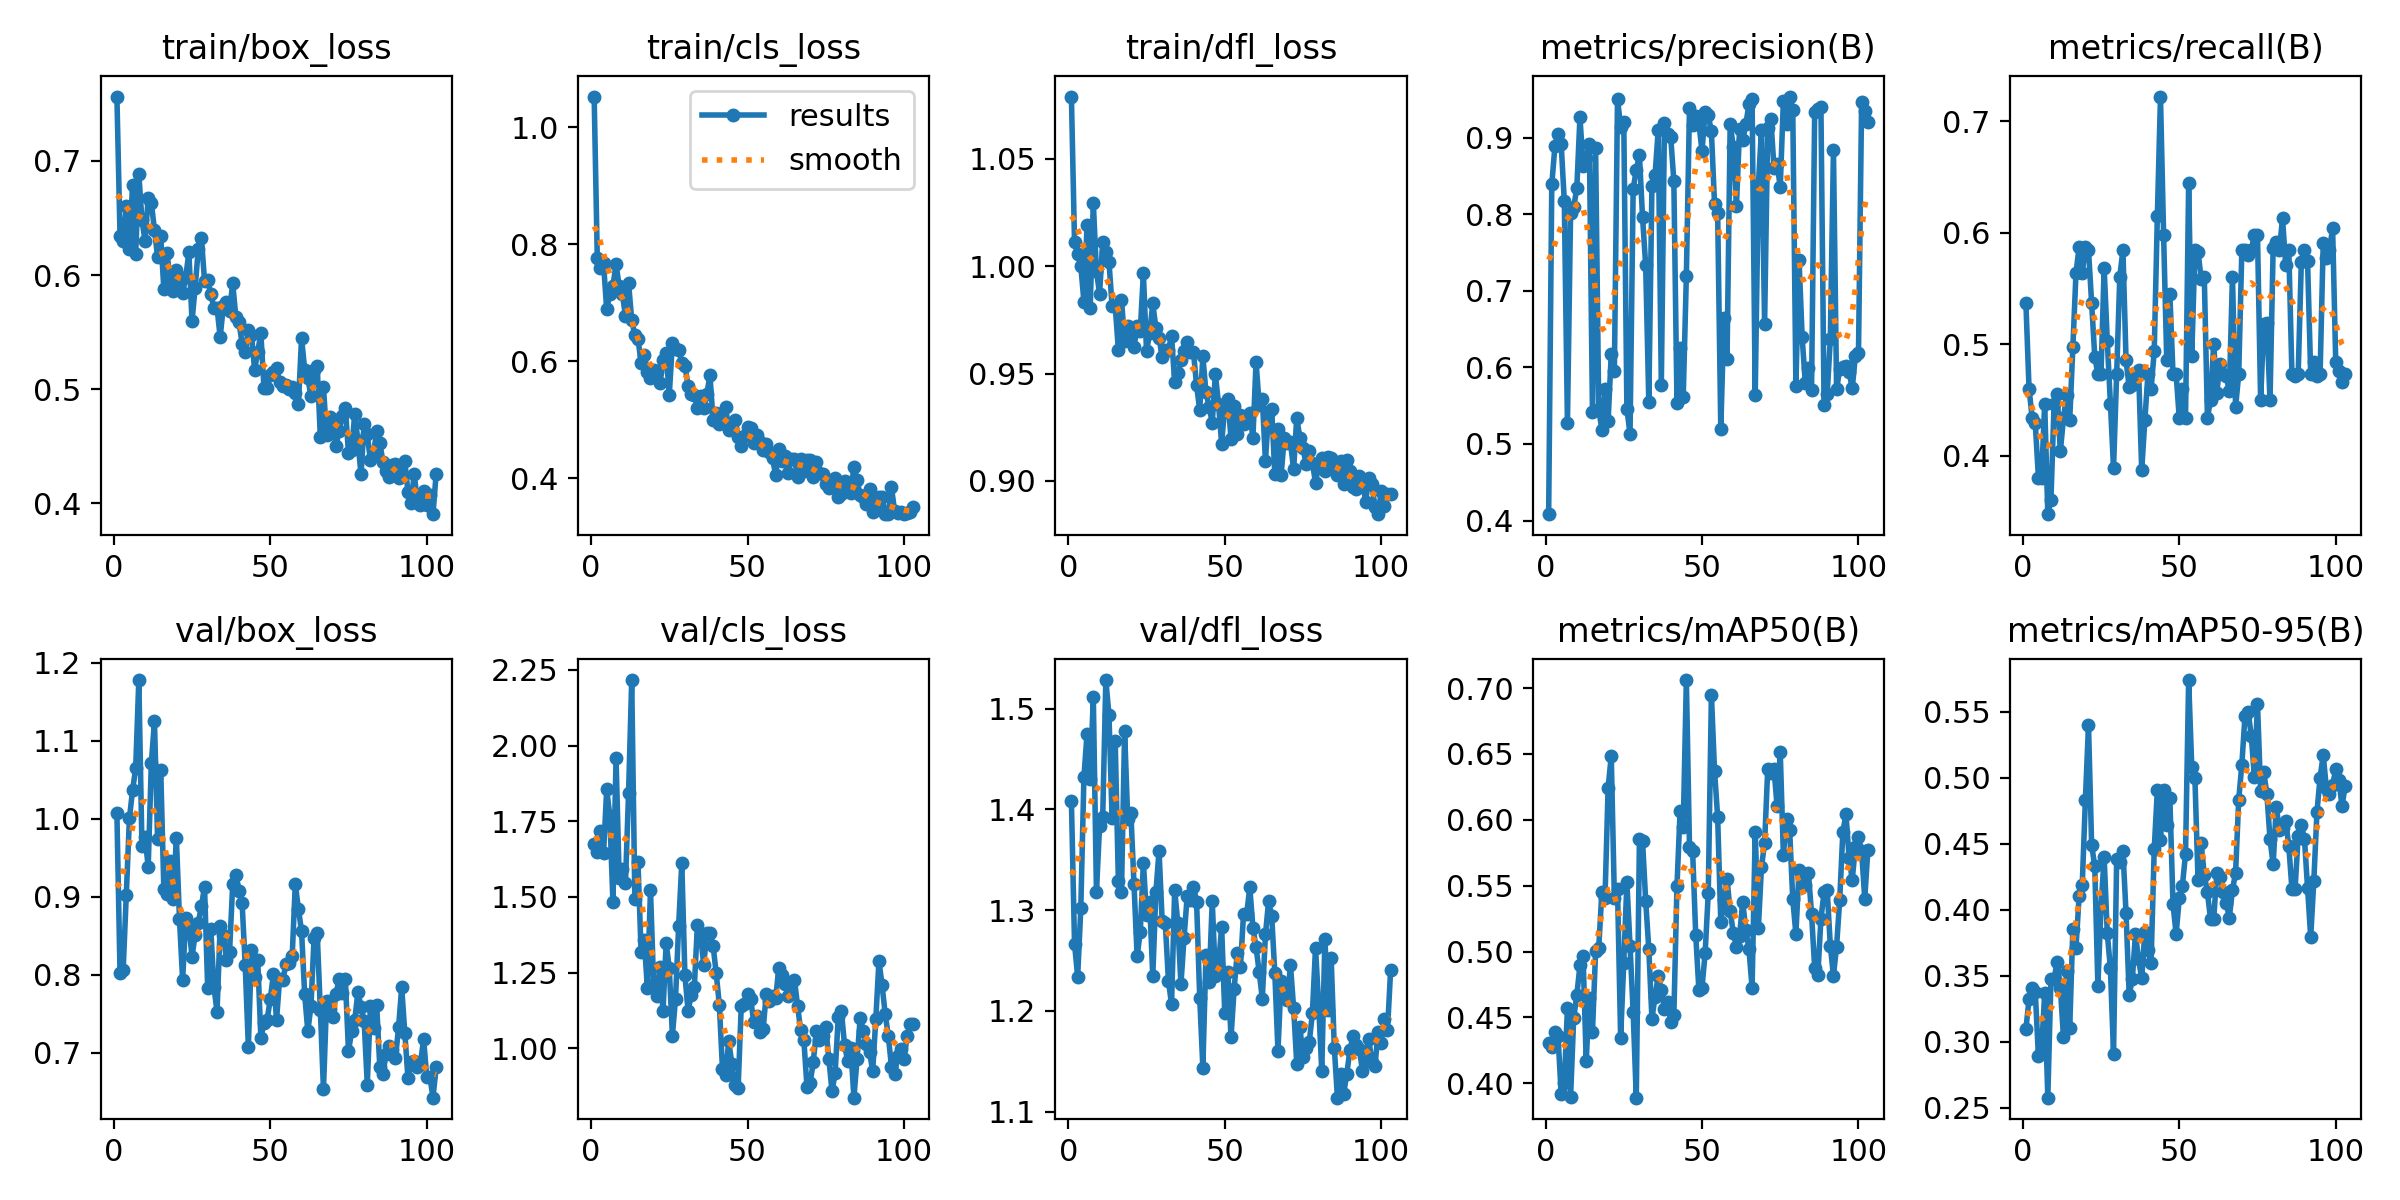

Data behind this chart, as committed beside it:
epoch, train/box_loss, train/cls_loss, train/dfl_loss, metrics/precision(B), metrics/recall(B), metrics/mAP50(B), metrics/mAP50-95(B), val/box_loss, val/cls_loss, val/dfl_loss, lr/pg0, lr/pg1, lr/pg2
1, 0.7563, 1.052, 1.079, 0.4083, 0.5368, 0.4303, 0.3097, 1.007, 1.676, 1.408, 0.0001715, 0.0001715, 0.0001715
2, 0.6343, 0.7757, 1.011, 0.839, 0.46, 0.4278, 0.3321, 0.8019, 1.649, 1.266, 0.0003555, 0.0003555, 0.0003555
3, 0.6296, 0.7593, 1.006, 0.889, 0.434, 0.4386, 0.3405, 0.806, 1.717, 1.234, 0.0005376, 0.0005376, 0.0005376
4, 0.6603, 0.767, 1, 0.9056, 0.4288, 0.436, 0.3375, 0.903, 1.644, 1.302, 0.000718, 0.000718, 0.000718
5, 0.6225, 0.6885, 0.9835, 0.8917, 0.38, 0.3916, 0.2891, 1.001, 1.855, 1.432, 0.0008965, 0.0008965, 0.0008965
6, 0.6788, 0.7155, 1.019, 0.8175, 0.38, 0.4001, 0.2936, 1.037, 1.768, 1.475, 0.001073, 0.001073, 0.001073
7, 0.6188, 0.7289, 0.9806, 0.5272, 0.4467, 0.4569, 0.337, 1.065, 1.482, 1.43, 0.001248, 0.001248, 0.001248
8, 0.6886, 0.7652, 1.03, 0.8013, 0.3474, 0.3894, 0.2577, 1.178, 1.958, 1.511, 0.00138, 0.00138, 0.00138
9, 0.6479, 0.7285, 0.9976, 0.8091, 0.3604, 0.4495, 0.3475, 0.9656, 1.561, 1.318, 0.00138, 0.00138, 0.00138
10, 0.6301, 0.715, 0.9873, 0.8347, 0.446, 0.467, 0.3477, 0.9763, 1.592, 1.384, 0.001372, 0.001372, 0.001372
11, 0.6676, 0.6776, 1.011, 0.9271, 0.4554, 0.4895, 0.3608, 0.9382, 1.546, 1.392, 0.001365, 0.001365, 0.001365
12, 0.6633, 0.7336, 1.006, 0.8635, 0.4038, 0.4963, 0.3412, 1.072, 1.845, 1.528, 0.001358, 0.001358, 0.001358
13, 0.6395, 0.6699, 1.002, 0.8734, 0.4333, 0.4169, 0.3037, 1.125, 2.216, 1.494, 0.001351, 0.001351, 0.001351
14, 0.616, 0.6443, 0.9816, 0.8917, 0.4541, 0.4651, 0.3537, 0.9737, 1.495, 1.391, 0.001344, 0.001344, 0.001344
15, 0.634, 0.638, 0.9814, 0.5416, 0.432, 0.4389, 0.3105, 1.063, 1.616, 1.468, 0.001337, 0.001337, 0.001337
16, 0.5876, 0.5976, 0.9612, 0.8868, 0.4972, 0.5003, 0.3856, 0.9095, 1.318, 1.329, 0.00133, 0.00133, 0.00133
17, 0.6193, 0.6108, 0.9845, 0.5457, 0.5635, 0.5027, 0.3714, 0.9032, 1.359, 1.318, 0.001323, 0.001323, 0.001323
18, 0.5967, 0.5807, 0.9654, 0.5185, 0.5873, 0.5452, 0.4101, 0.9466, 1.2, 1.477, 0.001316, 0.001316, 0.001316
19, 0.5863, 0.572, 0.9721, 0.5721, 0.5635, 0.5403, 0.4189, 0.8978, 1.523, 1.39, 0.001309, 0.001309, 0.001309
20, 0.604, 0.5854, 0.9676, 0.5305, 0.5873, 0.6244, 0.483, 0.9755, 1.212, 1.397, 0.001302, 0.001302, 0.001302
21, 0.5944, 0.5808, 0.9626, 0.6174, 0.5844, 0.6483, 0.54, 0.871, 1.172, 1.326, 0.001295, 0.001295, 0.001295
22, 0.5841, 0.5618, 0.9722, 0.5956, 0.537, 0.5408, 0.4492, 0.7936, 1.27, 1.254, 0.001288, 0.001288, 0.001288
23, 0.5984, 0.6023, 0.9698, 0.9506, 0.4887, 0.5474, 0.433, 0.8729, 1.122, 1.278, 0.00128, 0.00128, 0.00128
24, 0.6199, 0.6137, 0.9968, 0.9148, 0.4733, 0.4347, 0.3425, 0.8626, 1.348, 1.347, 0.001273, 0.001273, 0.001273
25, 0.5595, 0.5427, 0.9604, 0.9213, 0.4733, 0.4917, 0.4019, 0.8235, 1.265, 1.295, 0.001266, 0.001266, 0.001266
26, 0.589, 0.6305, 0.9688, 0.5462, 0.5686, 0.5525, 0.4402, 0.8514, 1.042, 1.308, 0.001259, 0.001259, 0.001259
27, 0.6227, 0.6212, 0.9827, 0.513, 0.5031, 0.5045, 0.3821, 0.8667, 1.164, 1.234, 0.001252, 0.001252, 0.001252
28, 0.6321, 0.6184, 0.9712, 0.8332, 0.4467, 0.454, 0.3557, 0.8881, 1.405, 1.318, 0.001245, 0.001245, 0.001245
29, 0.5952, 0.5976, 0.9668, 0.8583, 0.3886, 0.3891, 0.2908, 0.9128, 1.611, 1.359, 0.001238, 0.001238, 0.001238
30, 0.5958, 0.5924, 0.9579, 0.8772, 0.4733, 0.5852, 0.4381, 0.7835, 1.241, 1.289, 0.001231, 0.001231, 0.001231
31, 0.5834, 0.5579, 0.9608, 0.7963, 0.5606, 0.5838, 0.4363, 0.8591, 1.125, 1.287, 0.001224, 0.001224, 0.001224
32, 0.5714, 0.5444, 0.9611, 0.7336, 0.5844, 0.5388, 0.4446, 0.7844, 1.175, 1.23, 0.001217, 0.001217, 0.001217
33, 0.5712, 0.5423, 0.9673, 0.5548, 0.4857, 0.5018, 0.3973, 0.7527, 1.202, 1.206, 0.00121, 0.00121, 0.00121
34, 0.5454, 0.5199, 0.946, 0.8371, 0.4611, 0.4492, 0.3358, 0.8629, 1.408, 1.32, 0.001203, 0.001203, 0.001203
35, 0.5727, 0.54, 0.9502, 0.8515, 0.4634, 0.4657, 0.3473, 0.8515, 1.373, 1.287, 0.001196, 0.001196, 0.001196
36, 0.5764, 0.5196, 0.9565, 0.91, 0.4703, 0.4813, 0.3816, 0.8193, 1.276, 1.226, 0.001189, 0.001189, 0.001189
37, 0.5688, 0.5437, 0.9605, 0.5774, 0.4771, 0.471, 0.3624, 0.8296, 1.381, 1.273, 0.001181, 0.001181, 0.001181
38, 0.5928, 0.5761, 0.9647, 0.919, 0.3866, 0.4567, 0.348, 0.9161, 1.38, 1.314, 0.001174, 0.001174, 0.001174
39, 0.5635, 0.4988, 0.9599, 0.9044, 0.4316, 0.4618, 0.383, 0.9284, 1.339, 1.31, 0.001167, 0.001167, 0.001167
40, 0.5588, 0.5107, 0.9599, 0.9011, 0.4733, 0.4469, 0.3697, 0.9081, 1.247, 1.323, 0.00116, 0.00116, 0.00116
41, 0.54, 0.4925, 0.9446, 0.8437, 0.46, 0.4515, 0.36, 0.8926, 1.144, 1.308, 0.001153, 0.001153, 0.001153
42, 0.5326, 0.4968, 0.9329, 0.5534, 0.4935, 0.5497, 0.4461, 0.8121, 0.9311, 1.213, 0.001146, 0.001146, 0.001146
43, 0.5515, 0.5214, 0.958, 0.6256, 0.6148, 0.6068, 0.4907, 0.7078, 0.912, 1.144, 0.001139, 0.001139, 0.001139
44, 0.5476, 0.4829, 0.9413, 0.5619, 0.7222, 0.5945, 0.4525, 0.8323, 1.024, 1.255, 0.001132, 0.001132, 0.001132
45, 0.5171, 0.4853, 0.9346, 0.7198, 0.5978, 0.7061, 0.4911, 0.7966, 0.9474, 1.228, 0.001125, 0.001125, 0.001125
46, 0.5329, 0.4994, 0.927, 0.9387, 0.4856, 0.5796, 0.4644, 0.8189, 0.8777, 1.309, 0.001118, 0.001118, 0.001118
47, 0.5488, 0.4697, 0.9496, 0.9167, 0.5453, 0.5764, 0.4844, 0.7193, 0.868, 1.234, 0.001111, 0.001111, 0.001111
48, 0.5009, 0.455, 0.9361, 0.929, 0.4733, 0.5123, 0.4043, 0.7387, 1.139, 1.245, 0.001104, 0.001104, 0.001104
49, 0.5009, 0.4713, 0.9174, 0.9191, 0.4733, 0.4711, 0.3816, 0.7424, 1.146, 1.284, 0.001097, 0.001097, 0.001097
50, 0.5126, 0.4878, 0.9346, 0.8829, 0.4333, 0.4727, 0.4087, 0.7689, 1.181, 1.198, 0.001089, 0.001089, 0.001089
51, 0.5151, 0.4859, 0.9379, 0.9341, 0.4594, 0.4988, 0.4183, 0.8004, 1.162, 1.239, 0.001082, 0.001082, 0.001082
52, 0.5184, 0.4606, 0.9197, 0.9292, 0.4333, 0.5445, 0.4423, 0.7419, 1.088, 1.174, 0.001075, 0.001075, 0.001075
53, 0.5062, 0.4737, 0.9348, 0.9083, 0.6445, 0.695, 0.574, 0.7949, 1.107, 1.222, 0.001068, 0.001068, 0.001068
54, 0.5029, 0.4623, 0.9219, 0.8139, 0.4897, 0.6373, 0.5081, 0.7938, 1.055, 1.258, 0.001061, 0.001061, 0.001061
55, 0.5037, 0.4474, 0.9305, 0.8016, 0.5844, 0.6022, 0.5, 0.8132, 1.064, 1.243, 0.001054, 0.001054, 0.001054
56, 0.4999, 0.4584, 0.9263, 0.5192, 0.5827, 0.5225, 0.4226, 0.815, 1.18, 1.296, 0.001047, 0.001047, 0.001047
57, 0.5015, 0.4444, 0.9283, 0.6645, 0.5589, 0.5389, 0.4503, 0.8235, 1.158, 1.296, 0.00104, 0.00104, 0.00104
58, 0.4963, 0.4338, 0.9317, 0.6113, 0.5606, 0.5547, 0.4265, 0.9164, 1.173, 1.323, 0.001033, 0.001033, 0.001033
59, 0.4867, 0.4049, 0.9202, 0.9183, 0.4341, 0.5304, 0.4132, 0.8844, 1.167, 1.283, 0.001026, 0.001026, 0.001026
60, 0.5449, 0.4499, 0.9555, 0.8879, 0.4495, 0.5144, 0.393, 0.856, 1.264, 1.263, 0.001019, 0.001019, 0.001019
... 43 more rows
